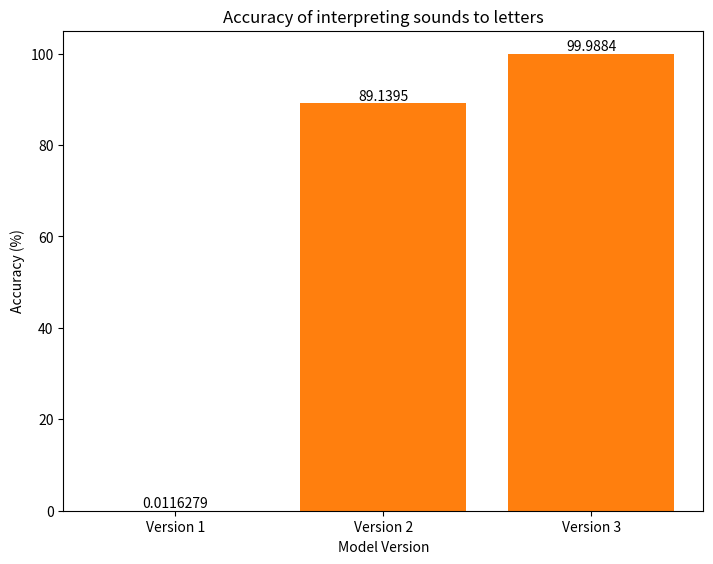

This figure's Python source:
# %%
import matplotlib.pyplot as plt
fig = plt.figure()
ax = fig.add_axes([0,0,1,1])
langs = ["Version 1","Version 2","Version 3"]
students = [0.011627906976744186, 89.139534883721, 99.98837209302326]

bar = ax.bar(langs,students)
ax.bar_label(bar)
ax.bar(langs,students)

plt.title("Accuracy of interpreting sounds to letters")
plt.ylabel("Accuracy (%)")
plt.xlabel("Model Version")

plt.show()

# %%
